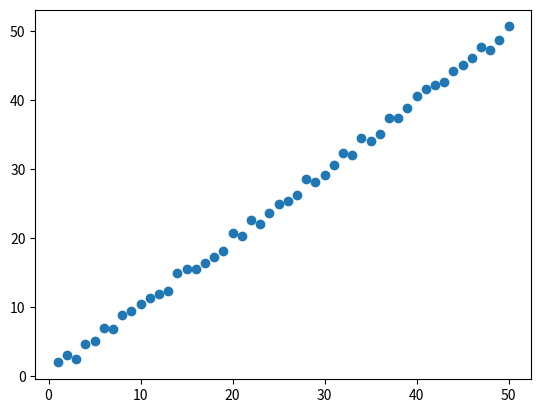

Python code for this plot: (Note: this script raises an exception after producing the figure.)
import numpy as np
from matplotlib import pyplot as plt

def getPoint():
	x_ = np.random.uniform(0,1)
	y_ = np.random.uniform(0,1-x_)
	if x_> 0 and y_ > 0 and (x_ + y_ < 1):
		return [x_, y_]

def createGradient(point, xi, yi):
	return (np.array([
        sum((-2 *[yi[i] - point[0] - point[1] * xi[i] for i in range(50)])),
        sum((-2 *[(yi[i] - point[0] - point[1] * xi[i]) * xi[i] for i in range(50)]))
    ])).reshape(2, 1)

def functionVal(x_, w0_, w1_):
	return w0_ + w1_*x



def gradDescent(w_, n, eta, epsilon_, x__, y__):
	print("w0: {}".format(w_))

	c=0 #counter
	endPoints = []
	lastPoint=0
	# curVal = []
	tempW = 0
	while c<n:
		x_ = w_[0]
		y_ = w_[1]
		g = createGradient(w_, x__, y__)
		# Calculating Gradient Descent
		tempW = w_ - eta * g
		if isinstance(lastPoint, np.ndarray):
			if abs(np.linalg.norm(tempW-lastPoint)) < epsilon_:
				break
		w_=tempW
		lastPoint=w_[:]
		endPoints.append(w_)

		c+=1
		if c%50==0:
			print(c)
	return endPoints, c



if __name__ == '__main__':
	x_i = [i + 1 for i in range(50)]
	y_i=[]
	for i in x_i:
		y_i.append(i+np.random.uniform(-1, 1))

	# Linear Square Fit initialization
	X=[]
	X.append(np.array([1] * 50))
	X.append(np.array(x_i))
	X = np.array(X).reshape(2, 50)
	Y=np.array(y_i).reshape(1, 50)

	w = np.matmul(Y, np.linalg.pinv(X))
	print("w0: {}\nw1: {}\n".format(w[0][0], w[0][1]))



	# Compute weights using gradient descent
	w0 = [np.random.uniform(-1, 1), np.random.uniform(-1, 1)]
	epsilon = 10**-15
	lRate = 0.01

	number_of_epochs = 5000



	w, n = gradDescent(np.array(w0[:]), number_of_epochs, lRate, epsilon, x_i, y_i)
	print(w[-1])
	print(n)
	x = range(50)
	for i in x:
		plt.scatter(x_i,y_i)
		plt.plot(x, functionVal(x, w[-1][0],w[-1][1]),'-r', label='Separator')
	plt.title("Fitting using Gradient")

	plt.show()